pico-8 play session: no input (idle)

[t = 1 s] idle ~1s (no d-pad/buttons)
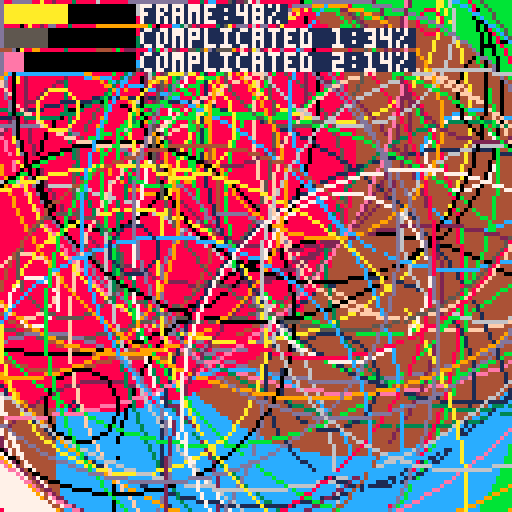
[t = 2 s] idle ~2s (no d-pad/buttons)
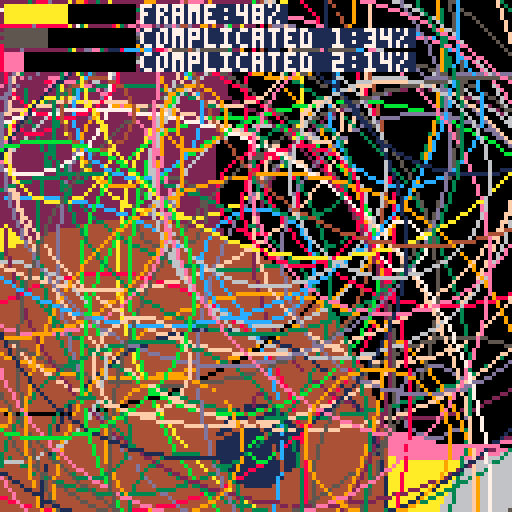
[t = 4 s] idle ~4s (no d-pad/buttons)
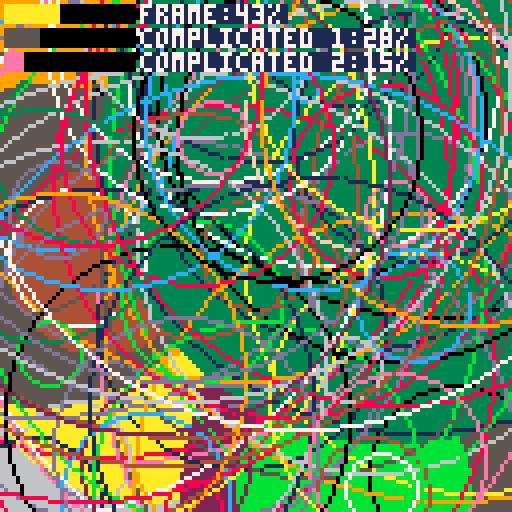
[t = 6 s] idle ~6s (no d-pad/buttons)
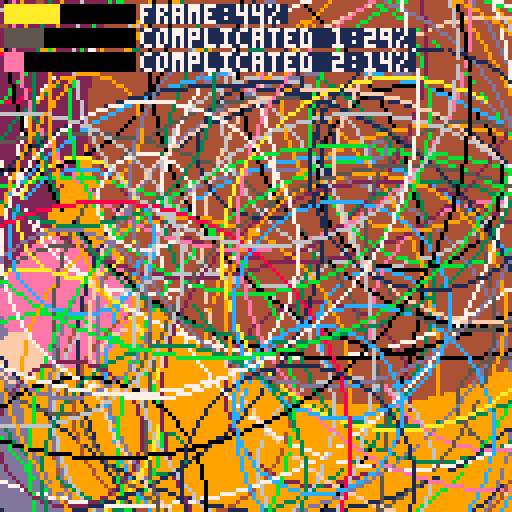
[t = 8 s] idle ~8s (no d-pad/buttons)
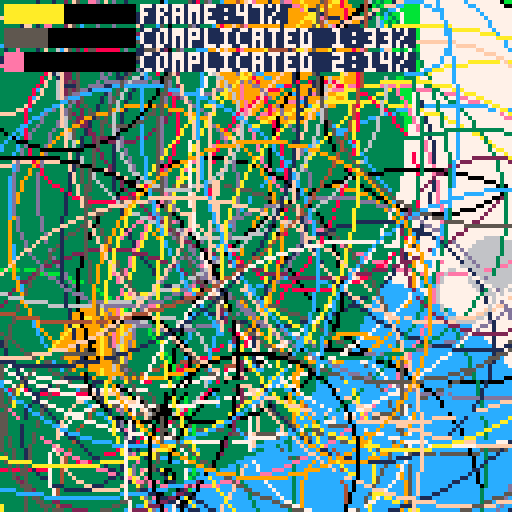

pico-8 cartridge
version 32
__lua__
-- Perfgraph for PICO-8

_p_perf={}
_p_pfo={}

function p_start(name,col)
	if col==nil then
		col=rnd()*15+1
	end

	local pp=_p_perf[name]
	if pp==nil then
		pp={}
		pp.col=col
		pp.ct=0
		_p_perf[name]=pp
	end

	if pp.q!=true then
		add(_p_pfo, name)
		pp.q=true
	end
	
	pp.st=stat(1)
end

function p_end(name)
	local pp=_p_perf[name]
	if pp then
		pp.ct+=max(stat(1)-pp.st,0)
	end
end

function p_show(x,y,w,compact)
	camera()
	clip()
	fillp()
	for n in all(_p_pfo) do
		local tp=_p_perf[n]
		local pw=tp.ct*w
		local p=flr((tp.ct*100)+0.5)
		
		if compact then
			rectfill(x,y,x+w,y+4,0)
			rectfill(x,y,x+pw,y+4,tp.col)
			print(n..":"..p.."%",x+pw+2,y,7)
			y+=4+2
		else
			rectfill(x,y,x+w,y+4,0)
			rectfill(x,y,x+pw,y+4,tp.col)
			local lab=n..":"..p.."%"
			rectfill(x+w+2,y,x+w+2+#lab*4,y+4,1)
			print(lab,x+w+2,y,7)
			y+=4+2
		end

		tp.q=false
		tp.ct=0
	end
	
	_p_pfo={}
end

::l::

p_start("frame")
p_start("complicated 1")
for i=0,100 do
	circfill(rnd()*128,rnd()*128,rnd()*100,rnd()*16)
end
p_end("complicated 1")

p_start("complicated 2")
for i=0,100 do
	circ(rnd()*128,rnd()*128,rnd()*100,rnd()*16)
end
p_end("complicated 2")
p_end("frame")

p_show(1,1,32)

flip()

goto l
__gfx__
00000000000000000000000000000000000000000000000000000000000000000000000000000000000000000000000000000000000000000000000000000000
00000000000000000000000000000000000000000000000000000000000000000000000000000000000000000000000000000000000000000000000000000000
00700700000000000000000000000000000000000000000000000000000000000000000000000000000000000000000000000000000000000000000000000000
00077000000000000000000000000000000000000000000000000000000000000000000000000000000000000000000000000000000000000000000000000000
00077000000000000000000000000000000000000000000000000000000000000000000000000000000000000000000000000000000000000000000000000000
00700700000000000000000000000000000000000000000000000000000000000000000000000000000000000000000000000000000000000000000000000000
